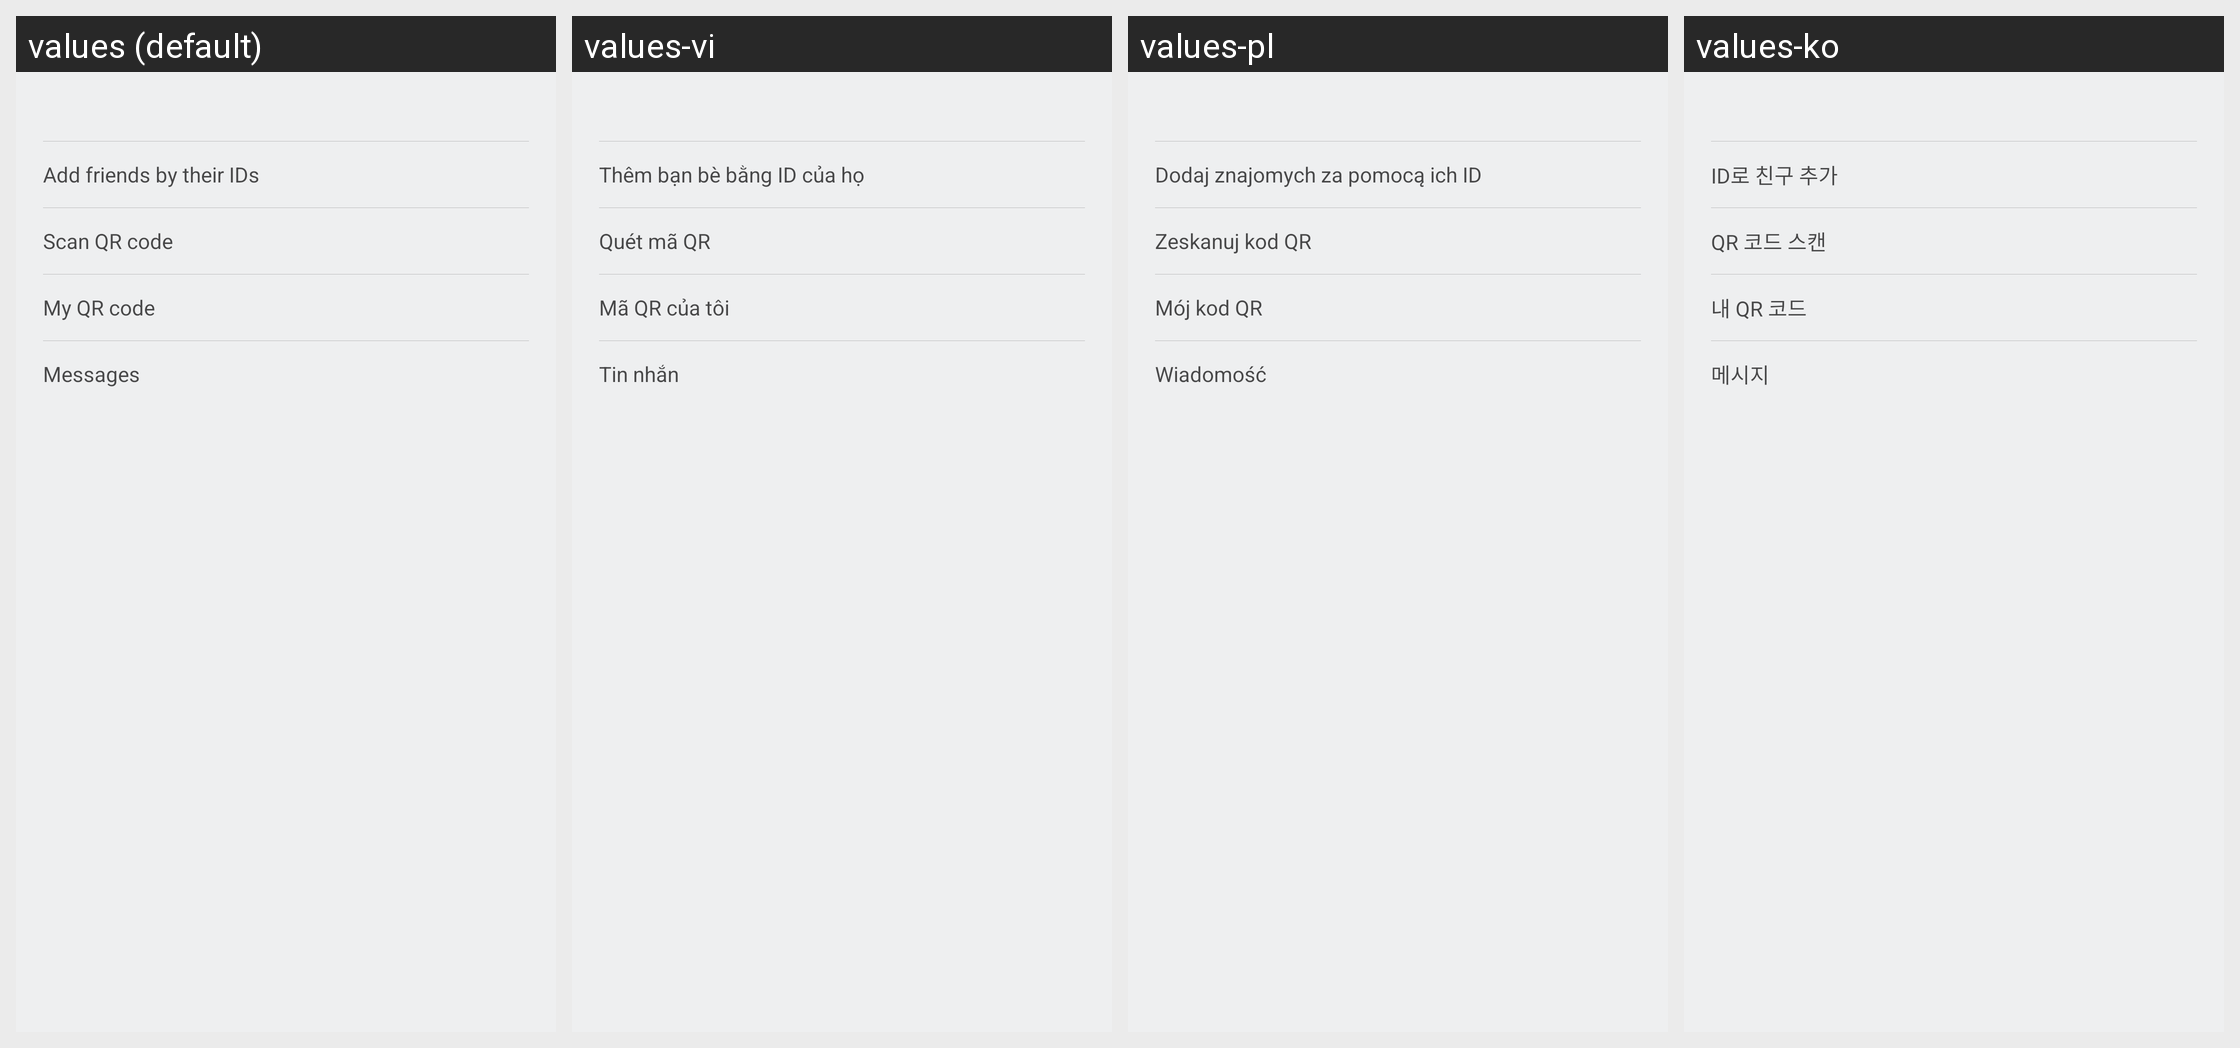

Strings drawn on this Android screen and how each of the app's shown locales translates them:
Android screen res/layout/view_friend_menu.xml rendered under 4 locales, left to right: values (default), values-vi, values-pl, values-ko. Device: Nexus 5 (rendered at 1080×1920; each locale shown at half size, 540×960, under a caption strip naming it); theme FullScreenStyle.
Other locales in the repository, not shown: values-af, values-am, values-ar, values-az-rAZ, values-bn, values-ca, values-cs, values-da, values-de, values-en-rAU, values-en-rGB, values-en-rIN, values-en-rSS, values-es, values-es-rES, values-es-rUS, values-et-rEE, values-eu-rES, values-fa, values-fa-rIR, values-fi, values-fr, values-fr-rCA, values-gl-rES, values-gu, values-gu-rIN, values-ha-rNG, values-hr, values-hu, values-hy-rAM, values-in, values-is-rIS, values-it, values-iw, values-iw-rIL, values-ja, values-ka-rGE, values-kk-rKZ, values-km-rKH, values-kn, values-ky-rKG, values-lo-rLA, values-lt, values-lv, values-mk-rMK, values-ml, values-mn-rMN, values-mr, values-ms, values-ms-rMY, values-nb, values-ne-rIN, values-ne-rNP, values-nl, values-or-rIN, values-pa, values-pt, values-pt-rBR, values-pt-rPT, values-ro, values-si-rLK, values-sk, values-sl, values-sq-rAL, values-sr, values-sv, values-sw, values-ta, values-te, values-tl, values-tr, values-ur, values-ur-rIN, values-ur-rPK, values-uz-rUZ, values-zh-rCN, values-zh-rHK, values-zh-rTW, values-zu.
Strings drawn on this screen, with the default value and each locale's value (text and hints the layout hard-codes, and strings that could not be matched under every locale, appear in the picture but are not listed):

label_search_add
  values: Add friends by their IDs
  values-vi: Thêm bạn bè bằng ID của họ
  values-pl: Dodaj znajomych za pomocą ich ID
  values-ko: ID로 친구 추가

label_scan_add
  values: Scan QR code
  values-vi: Quét mã QR
  values-pl: Zeskanuj kod QR
  values-ko: QR 코드 스캔

label_my_qrcode
  values: My QR code
  values-vi: Mã QR của tôi
  values-pl: Mój kod QR
  values-ko: 내 QR 코드

label_message
  values: Messages
  values-vi: Tin nhắn
  values-pl: Wiadomość
  values-ko: 메시지
